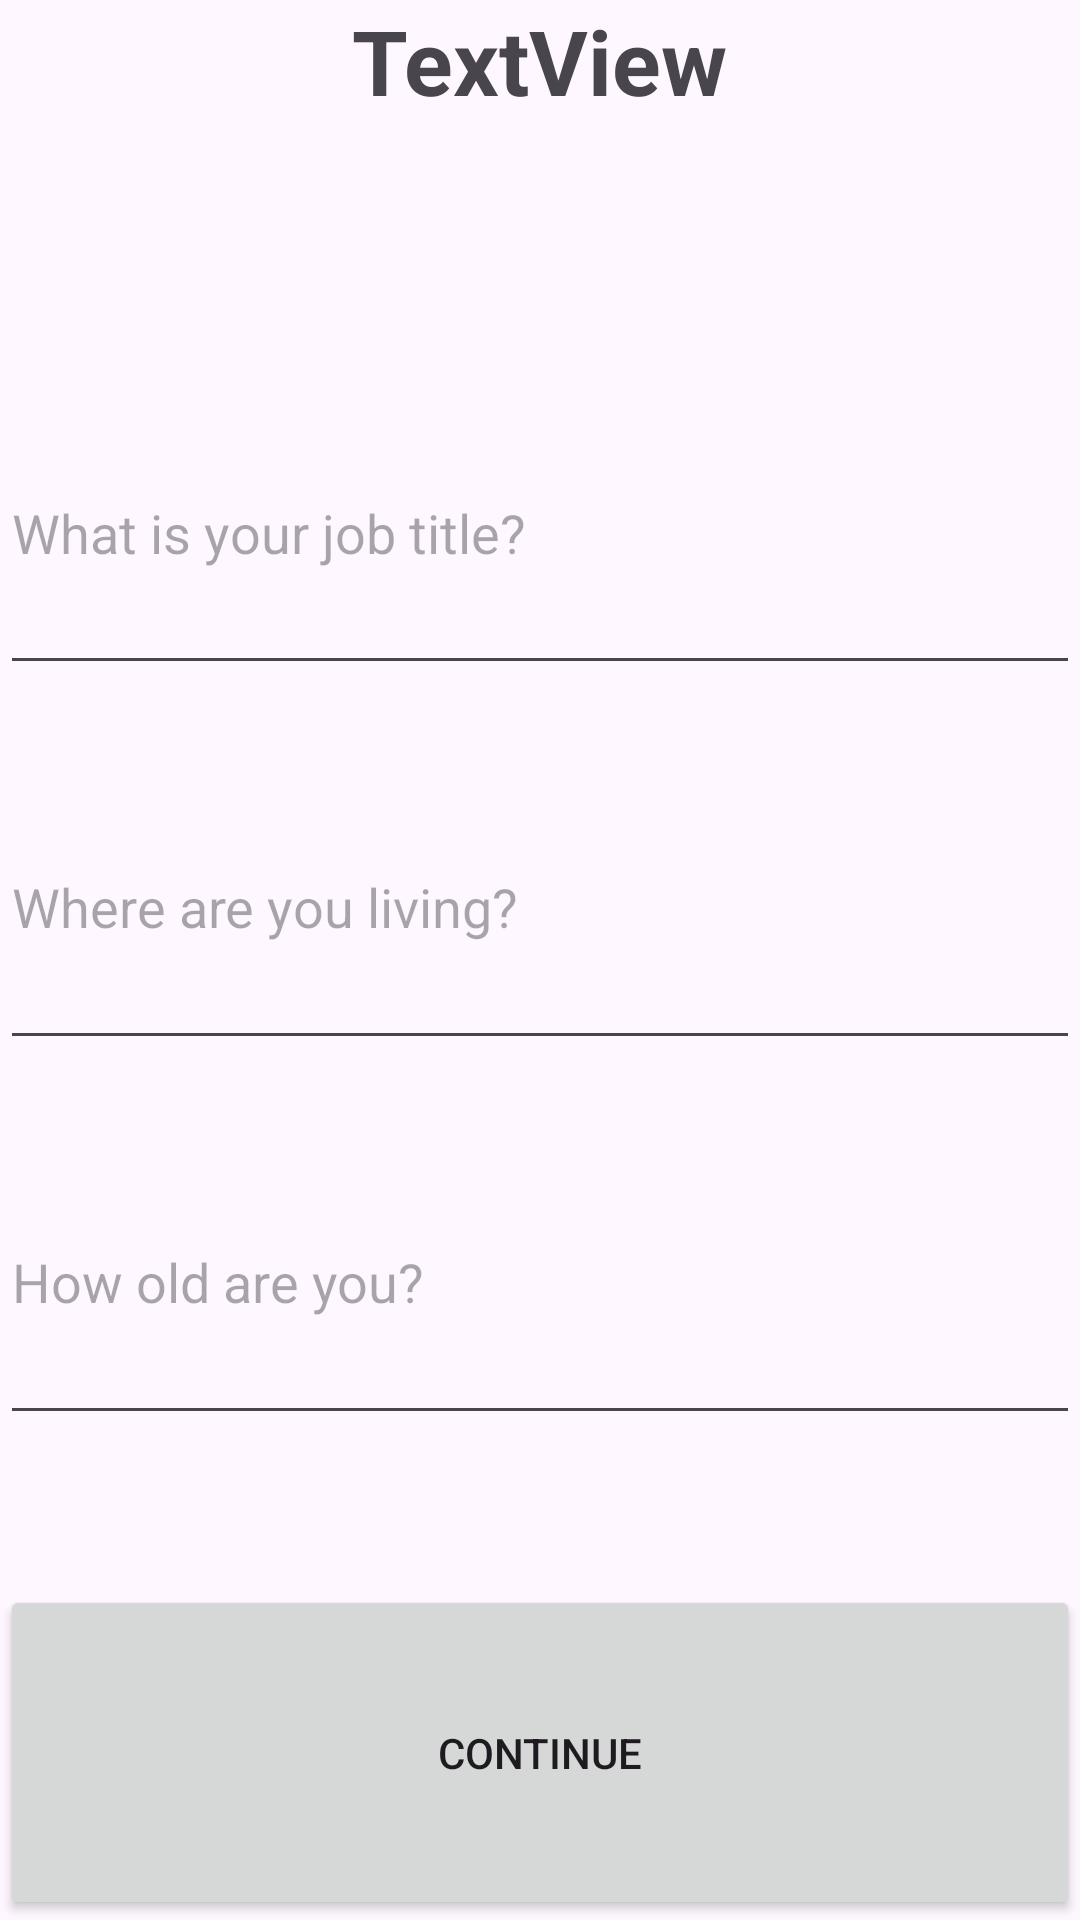

Write the Android layout XML for this screen, with the resource values it uses.
<!-- AndroidManifest.xml: application theme Theme.NavCompHomework -->
<!-- res/layout/fragment_questions.xml -->
<?xml version="1.0" encoding="utf-8"?>
<LinearLayout xmlns:android="http://schemas.android.com/apk/res/android"
    xmlns:tools="http://schemas.android.com/tools"
    android:layout_width="match_parent"
    android:layout_height="wrap_content"
    android:layout_gravity="center"
    android:layout_marginLeft="50dp"
    android:layout_marginRight="50dp"
    android:gravity="center"
    android:orientation="vertical"
    tools:context=".ui.QuestionsFragment">

    <TextView
        android:id="@+id/infoNameQuestion"
        android:layout_width="wrap_content"
        android:layout_height="wrap_content"
        android:layout_weight="1"
        android:text="TextView"
        android:textSize="30sp"
        android:textStyle="bold" />

    <EditText
        android:id="@+id/jobText"
        android:layout_width="match_parent"
        android:layout_height="wrap_content"
        android:layout_marginTop="20dp"
        android:layout_weight="1"
        android:ems="10"
        android:hint="What is your job title?"
        android:inputType="text" />

    <EditText
        android:id="@+id/placeText"
        android:layout_width="match_parent"
        android:layout_height="wrap_content"
        android:layout_marginTop="20dp"
        android:layout_weight="1"
        android:ems="10"
        android:hint="Where are you living?"
        android:inputType="text" />

    <EditText
        android:id="@+id/ageText"
        android:layout_width="match_parent"
        android:layout_height="wrap_content"
        android:layout_marginTop="20dp"
        android:layout_weight="1"
        android:ems="10"
        android:hint="How old are you?"
        android:inputType="number" />

    <Button
        android:id="@+id/buttonQuestion"
        android:layout_width="match_parent"
        android:layout_height="wrap_content"
        android:layout_marginTop="50dp"
        android:layout_weight="1"
        android:text="Continue" />
</LinearLayout>
<!-- resources referenced by this layout -->
<resources>
  <style name="Theme.NavCompHomework" parent="Base.Theme.NavCompHomework" />
  <style name="Base.Theme.NavCompHomework" parent="Theme.Material3.DayNight.NoActionBar">
          
          
      </style>
</resources>
